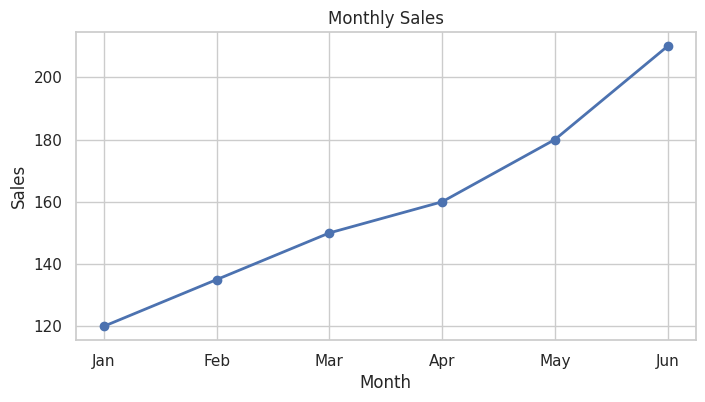
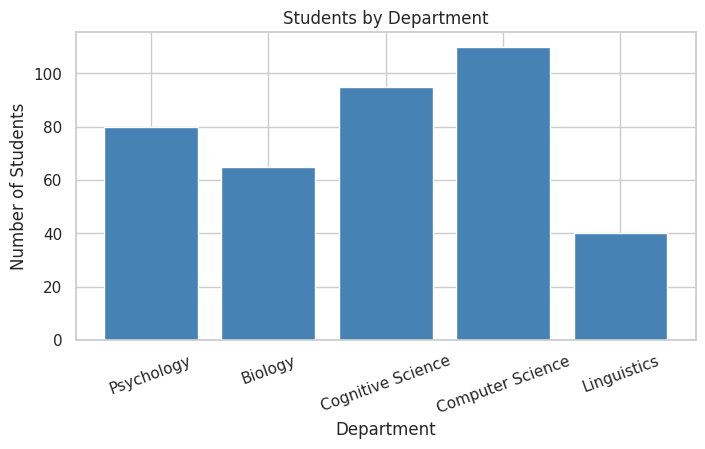
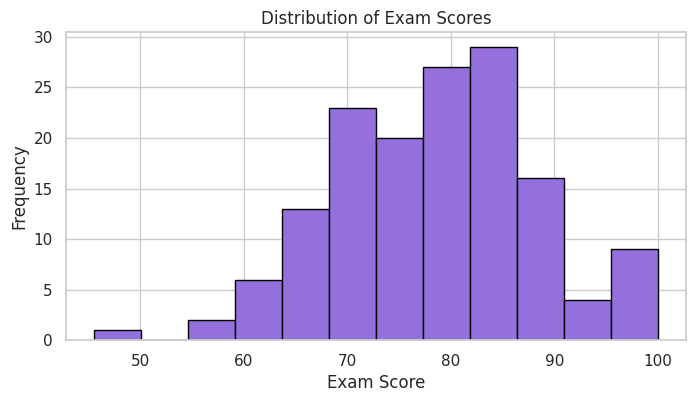
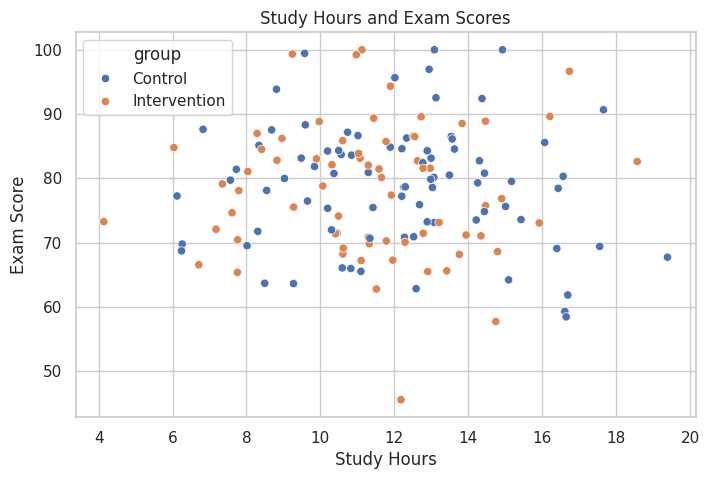
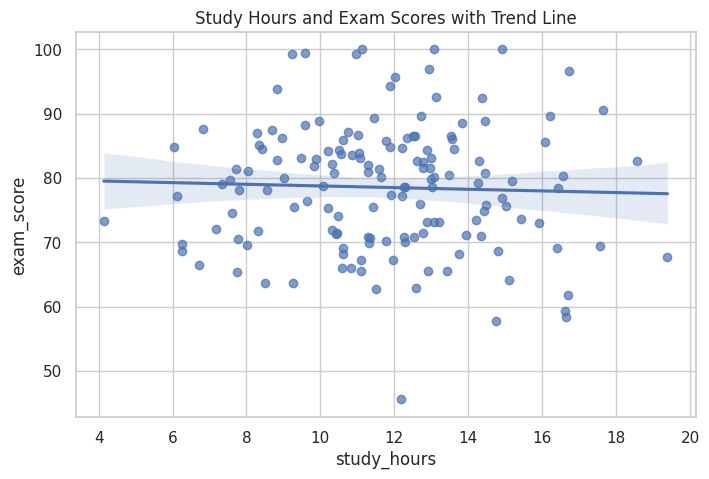
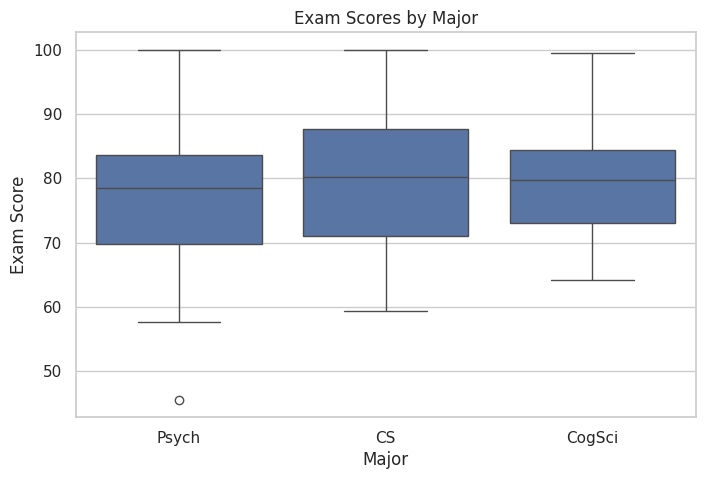
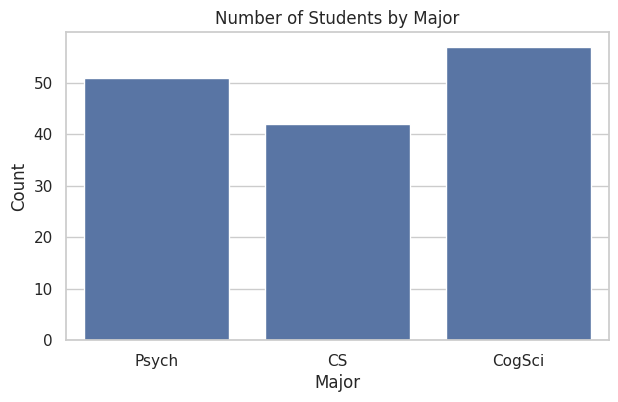
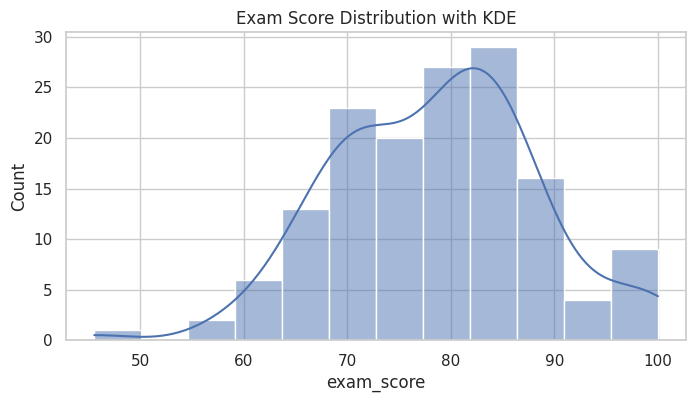
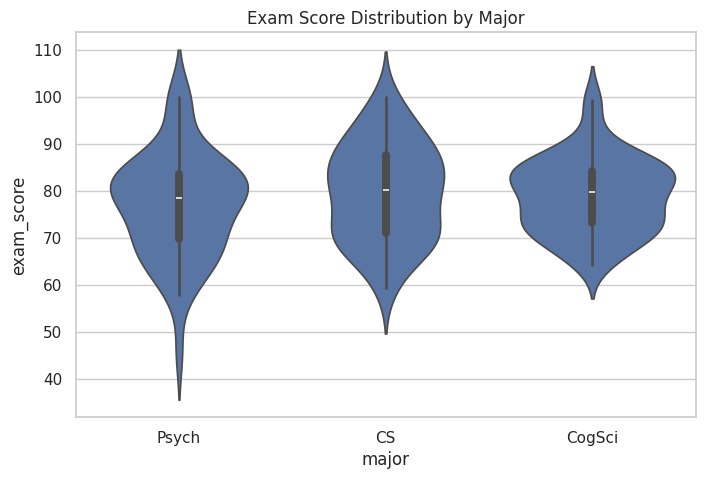
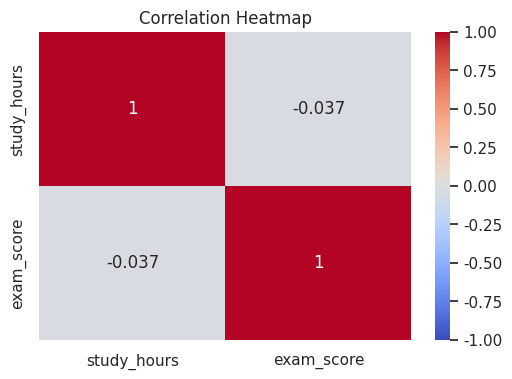
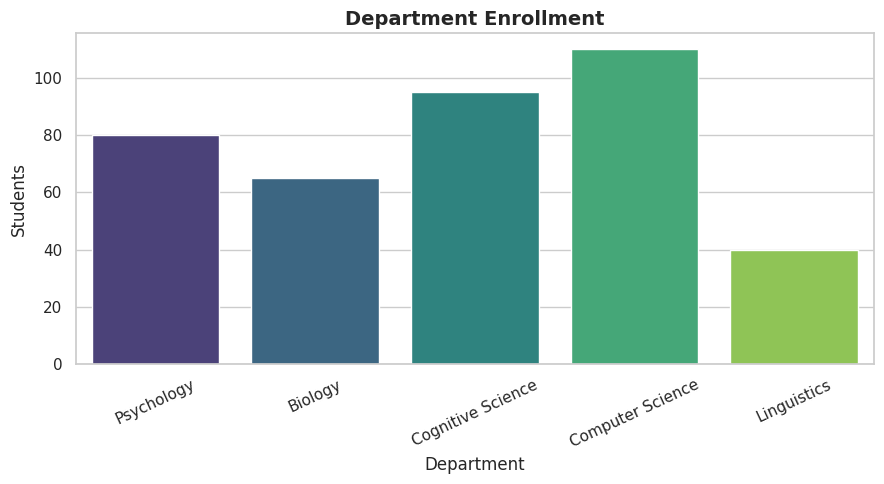
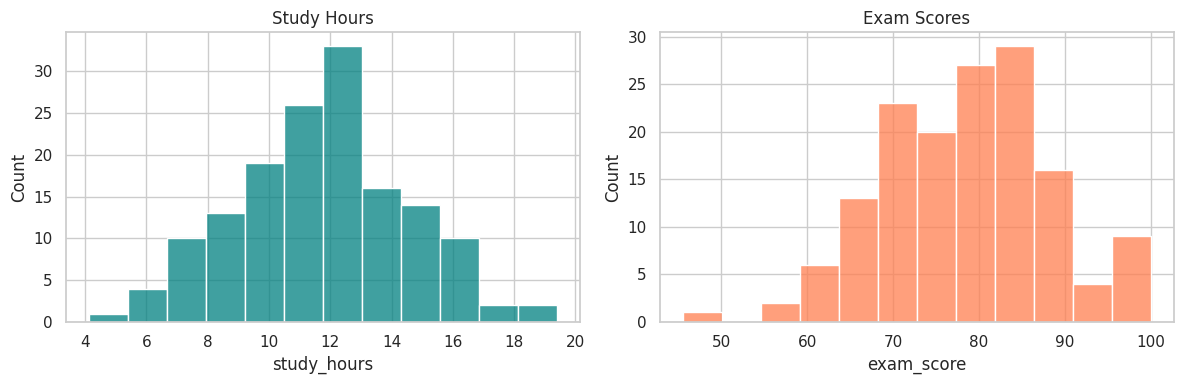

These figures' Python source, in order:
import numpy as np
import pandas as pd
import matplotlib.pyplot as plt
import seaborn as sns

sns.set_theme(style="whitegrid", palette="deep")
np.random.seed(42)

# Time-series style data
months = ["Jan", "Feb", "Mar", "Apr", "May", "Jun"]
sales = pd.DataFrame({
    "month": months,
    "sales": [120, 135, 150, 160, 180, 210],
    "ad_spend": [15, 18, 20, 24, 28, 30]
})

# Categorical data
departments = pd.DataFrame({
    "department": ["Psychology", "Biology", "Cognitive Science", "Computer Science", "Linguistics"],
    "students": [80, 65, 95, 110, 40]
})

# Individual-level data
n = 150
students = pd.DataFrame({
    "study_hours": np.random.normal(12, 3, n).clip(3, 22),
    "exam_score": np.random.normal(78, 10, n).clip(45, 100),
    "group": np.random.choice(["Control", "Intervention"], size=n),
    "major": np.random.choice(["CogSci", "Psych", "CS"], size=n, p=[0.4, 0.35, 0.25])
})
students["passed"] = np.where(students["exam_score"] >= 70, "Yes", "No")

sales.head(), departments.head(), students.head()

plt.figure(figsize=(8, 4))
plt.plot(sales["month"], sales["sales"], marker="o", linewidth=2)
plt.title("Monthly Sales")
plt.xlabel("Month")
plt.ylabel("Sales")
plt.show()

# Your code here


plt.figure(figsize=(8, 4))
plt.bar(departments["department"], departments["students"], color="steelblue")
plt.title("Students by Department")
plt.xlabel("Department")
plt.ylabel("Number of Students")
plt.xticks(rotation=20)
plt.show()

# Your code here


plt.figure(figsize=(8, 4))
plt.hist(students["exam_score"], bins=12, color="mediumpurple", edgecolor="black")
plt.title("Distribution of Exam Scores")
plt.xlabel("Exam Score")
plt.ylabel("Frequency")
plt.show()

# Your code here


plt.figure(figsize=(8, 5))
sns.scatterplot(data=students, x="study_hours", y="exam_score", hue="group")
plt.title("Study Hours and Exam Scores")
plt.xlabel("Study Hours")
plt.ylabel("Exam Score")
plt.show()

# Your code here


plt.figure(figsize=(8, 5))
sns.regplot(data=students, x="study_hours", y="exam_score", scatter_kws={"alpha": 0.7})
plt.title("Study Hours and Exam Scores with Trend Line")
plt.show()

plt.figure(figsize=(8, 5))
sns.boxplot(data=students, x="major", y="exam_score")
plt.title("Exam Scores by Major")
plt.xlabel("Major")
plt.ylabel("Exam Score")
plt.show()

# Your code here


plt.figure(figsize=(7, 4))
sns.countplot(data=students, x="major")
plt.title("Number of Students by Major")
plt.xlabel("Major")
plt.ylabel("Count")
plt.show()

# Your code here


plt.figure(figsize=(8, 4))
sns.histplot(data=students, x="exam_score", bins=12, kde=True)
plt.title("Exam Score Distribution with KDE")
plt.show()

plt.figure(figsize=(8, 5))
sns.violinplot(data=students, x="major", y="exam_score")
plt.title("Exam Score Distribution by Major")
plt.show()

numeric_cols = students[["study_hours", "exam_score"]].corr()

plt.figure(figsize=(6, 4))
sns.heatmap(numeric_cols, annot=True, cmap="coolwarm", vmin=-1, vmax=1)
plt.title("Correlation Heatmap")
plt.show()

# Your code here


plt.figure(figsize=(9, 5))
sns.barplot(data=departments, x="department", y="students", palette="viridis")
plt.title("Department Enrollment", fontsize=14, weight="bold")
plt.xlabel("Department")
plt.ylabel("Students")
plt.xticks(rotation=25)
plt.tight_layout()
plt.show()

fig, axes = plt.subplots(1, 2, figsize=(12, 4))

sns.histplot(data=students, x="study_hours", bins=12, ax=axes[0], color="teal")
axes[0].set_title("Study Hours")

sns.histplot(data=students, x="exam_score", bins=12, ax=axes[1], color="coral")
axes[1].set_title("Exam Scores")

plt.tight_layout()
plt.show()

# Your code here


# Your code here


# Your code here
